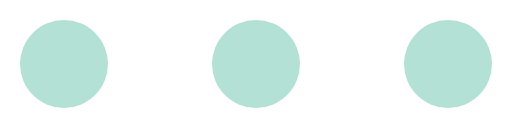
t = 0.00 s
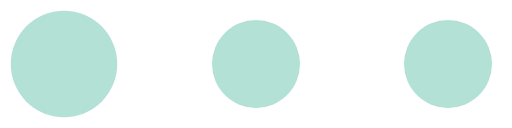
t = 0.23 s
t = 0.45 s: frame unchanged from t = 0.00 s, image omitted
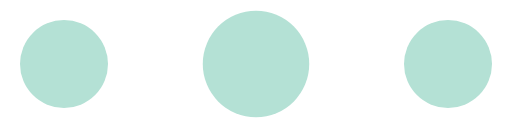
t = 0.68 s
t = 0.90 s: frame unchanged from t = 0.00 s, image omitted
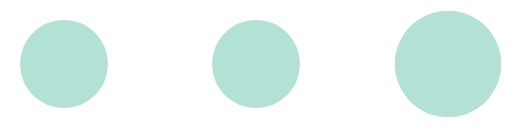
t = 1.13 s

The animated SVG that drew these frames (rendered in a browser with its animation timeline set to each time). Animation: 3 SMIL elements (animateTransform=3); one cycle of 1.35 s, repeats indefinitely.

<?xml version="1.0" encoding="UTF-8" standalone="no"?><svg xmlns:svg="http://www.w3.org/2000/svg" xmlns="http://www.w3.org/2000/svg" xmlns:xlink="http://www.w3.org/1999/xlink" version="1.0" width="256px" height="64px" viewBox="0 0 128 32" xml:space="preserve"><circle fill="#b4e1d5" fill-opacity="1" cx="0" cy="0" r="11" transform="translate(16 16)"><animateTransform attributeName="transform" type="scale" additive="sum" values="1;1.42;1;1;1;1;1;1;1;1" dur="1350ms" repeatCount="indefinite"></animateTransform></circle><circle fill="#b4e1d5" fill-opacity="1" cx="0" cy="0" r="11" transform="translate(64 16)"><animateTransform attributeName="transform" type="scale" additive="sum" values="1;1;1;1;1.42;1;1;1;1;1" dur="1350ms" repeatCount="indefinite"></animateTransform></circle><circle fill="#b4e1d5" fill-opacity="1" cx="0" cy="0" r="11" transform="translate(112 16)"><animateTransform attributeName="transform" type="scale" additive="sum" values="1;1;1;1;1;1;1;1.42;1;1" dur="1350ms" repeatCount="indefinite"></animateTransform></circle></svg>
